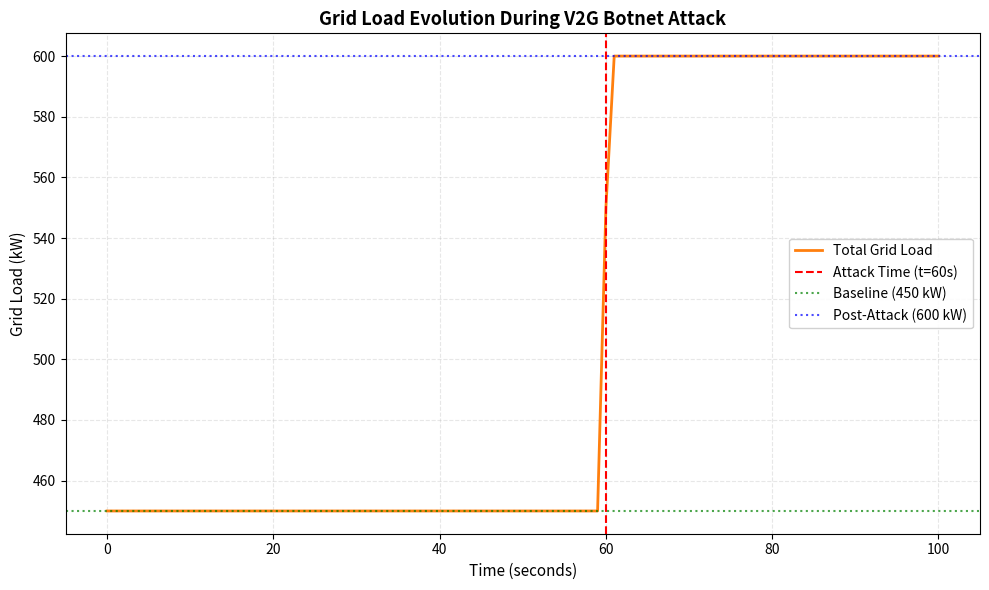
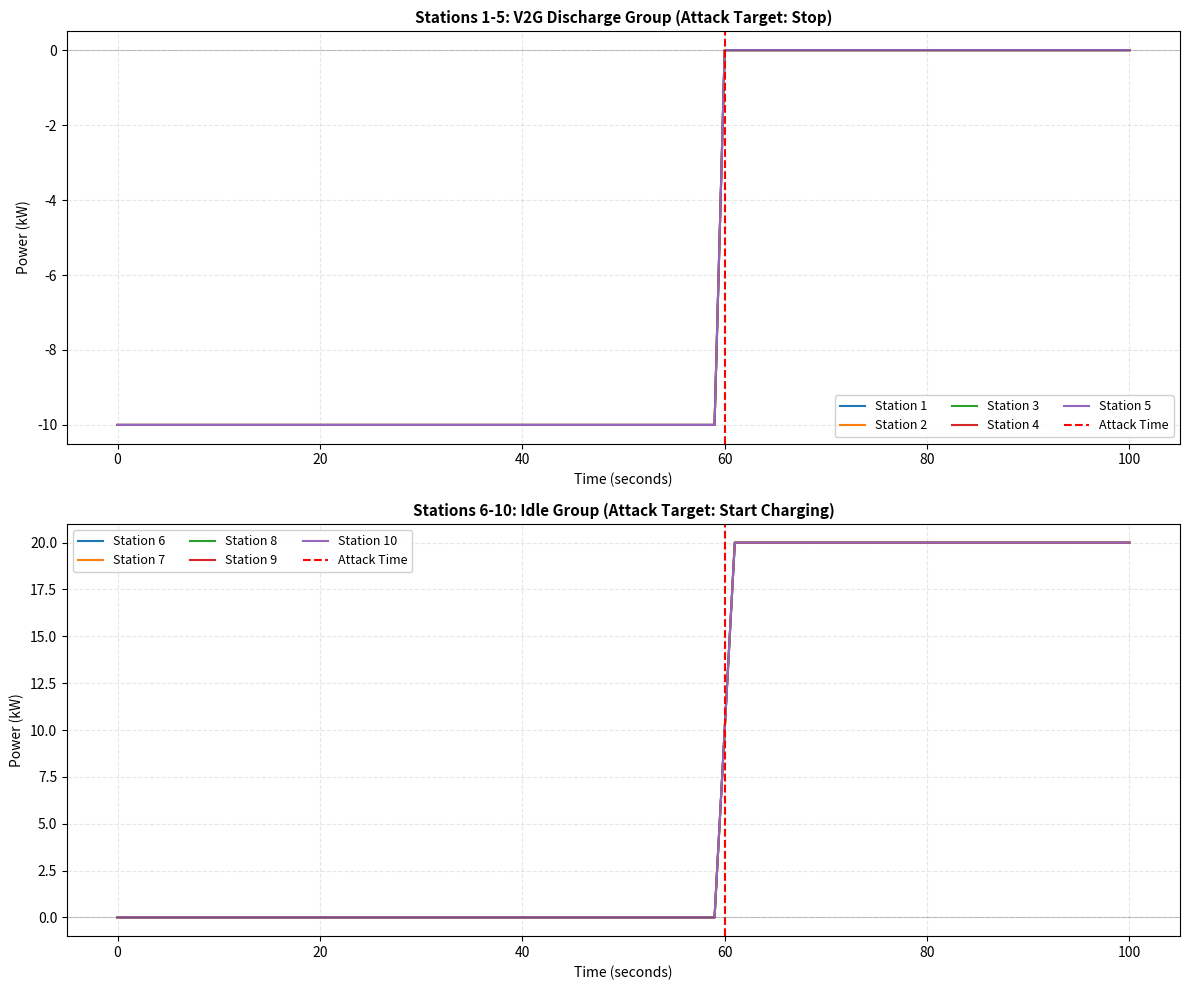
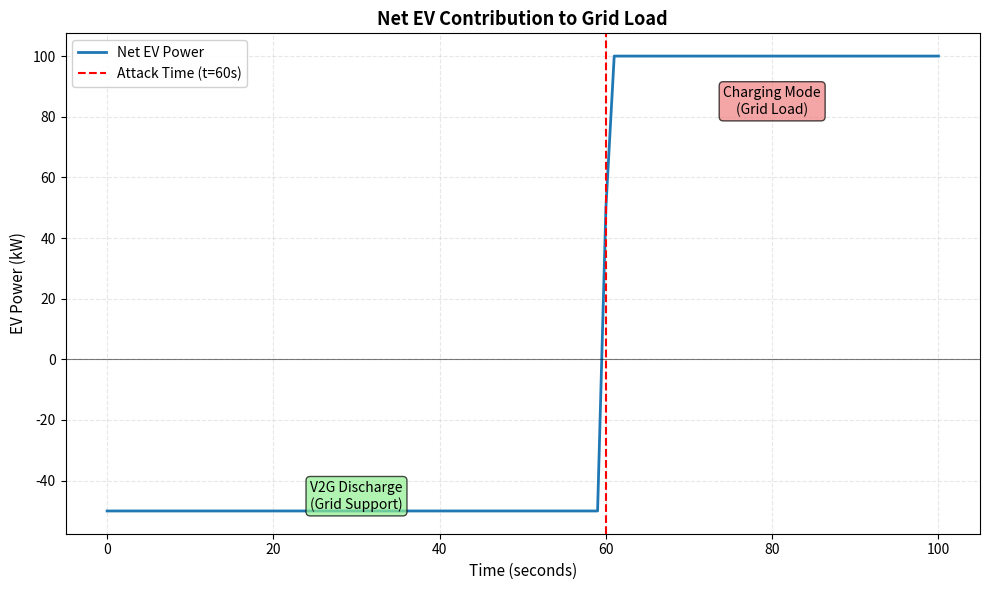

Here is the Python script that generated these plots, in order:
"""
V2G Botnet Simulation Module
=============================

Professional simulation framework for analyzing V2G (Vehicle-to-Grid) botnet attacks
on electric vehicle charging infrastructure using OCPP protocol.

Author: Research Team
Date: November 2025
Version: 2.0
License: MIT
"""

import numpy as np
import matplotlib.pyplot as plt
import argparse
import json
import logging
from pathlib import Path
from dataclasses import dataclass, field, asdict
from typing import List, Optional, Dict, Tuple
from datetime import datetime
from enum import Enum


# =========================
# Configuration & Constants
# =========================

class OCPPCommand(Enum):
    """OCPP protocol command types."""
    REMOTE_START = "RemoteStartTransaction"
    REMOTE_STOP = "RemoteStopTransaction"


@dataclass
class SimConfig:
    """
    Simulation configuration parameters.
    
    Attributes:
        T_max: Total simulation duration in seconds
        dt: Time step size in seconds
        base_load_kw: Base grid load excluding EVs in kW
        n_stations: Total number of charging stations
        attack_time_s: Attack trigger time in seconds
        initial_discharge_kw: Initial V2G discharge power for stations 1-5 in kW
        attack_charge_kw: Charging power for stations 6-10 after attack in kW
        ramp_rate_kw_per_s: Maximum power change rate in kW/s
        jitter_window_s: Command distribution jitter window in seconds (0=synchronous)
        noise_std_kw: Measurement/power noise standard deviation in kW
        seed: Random number generator seed for reproducibility
    """
    T_max: int = 100
    dt: int = 1
    base_load_kw: float = 500.0
    n_stations: int = 10
    attack_time_s: int = 60
    initial_discharge_kw: float = -10.0
    attack_charge_kw: float = 20.0
    ramp_rate_kw_per_s: float = 10.0
    jitter_window_s: int = 0
    noise_std_kw: float = 0.0
    seed: Optional[int] = 42

    def validate(self) -> None:
        """Validate configuration parameters."""
        if self.T_max <= 0:
            raise ValueError("T_max must be positive")
        if self.dt <= 0 or self.dt > self.T_max:
            raise ValueError("dt must be positive and <= T_max")
        if self.n_stations <= 0:
            raise ValueError("n_stations must be positive")
        if self.attack_time_s < 0 or self.attack_time_s >= self.T_max:
            raise ValueError("attack_time_s must be within [0, T_max)")
        if self.ramp_rate_kw_per_s < 0:
            raise ValueError("ramp_rate_kw_per_s must be non-negative")
        if self.jitter_window_s < 0:
            raise ValueError("jitter_window_s must be non-negative")
        if self.noise_std_kw < 0:
            raise ValueError("noise_std_kw must be non-negative")

    def save(self, filepath: Path) -> None:
        """Save configuration to JSON file."""
        with open(filepath, 'w', encoding='utf-8') as f:
            json.dump(asdict(self), f, indent=2, ensure_ascii=False)
        logging.info(f"Configuration saved to {filepath}")

    @classmethod
    def load(cls, filepath: Path) -> 'SimConfig':
        """Load configuration from JSON file."""
        with open(filepath, 'r', encoding='utf-8') as f:
            data = json.load(f)
        config = cls(**data)
        logging.info(f"Configuration loaded from {filepath}")
        return config


# =========================
# Station Model
# =========================

@dataclass
class Station:
    """
    Charging station model with power ramping dynamics.
    
    Attributes:
        station_id: Unique station identifier
        power_kw: Current power output/input in kW (negative=discharge, positive=charge)
        target_power_kw: Target power setpoint in kW
        ramp_rate_kw_per_s: Maximum power change rate in kW/s
        history_kw: Time-series history of power values
    """
    station_id: int
    power_kw: float = 0.0
    target_power_kw: float = 0.0
    ramp_rate_kw_per_s: float = 10.0
    history_kw: List[float] = field(default_factory=list)

    def step(self, dt: float, noise_std_kw: float = 0.0, 
             rng: Optional[np.random.Generator] = None) -> None:
        """
        Execute one simulation time step with ramp-rate limiting.
        
        Args:
            dt: Time step size in seconds
            noise_std_kw: Standard deviation of Gaussian noise to add
            rng: Random number generator instance
        """
        # Apply ramp-rate limited power change
        delta = self.target_power_kw - self.power_kw
        max_step = self.ramp_rate_kw_per_s * dt
        
        if delta > 0:
            delta = min(delta, max_step)
        else:
            delta = max(delta, -max_step)
        
        self.power_kw += delta

        # Add measurement noise if specified
        if noise_std_kw > 0 and rng is not None:
            self.power_kw += rng.normal(0.0, noise_std_kw)

        self.history_kw.append(self.power_kw)

    def get_statistics(self) -> Dict[str, float]:
        """Calculate statistical metrics for station power history."""
        history = np.array(self.history_kw)
        return {
            'mean_kw': float(np.mean(history)),
            'std_kw': float(np.std(history)),
            'min_kw': float(np.min(history)),
            'max_kw': float(np.max(history)),
            'final_kw': float(history[-1]) if len(history) > 0 else 0.0
        }


# =========================
# OCPP Event System
# =========================

@dataclass
class OcppEvent:
    """
    OCPP protocol command event.
    
    Attributes:
        time_s: Event trigger time in seconds
        station_ids: List of target station IDs
        command: OCPP command type
        target_power_kw: Target power after command execution
    """
    time_s: int
    station_ids: List[int]
    command: OCPPCommand
    target_power_kw: float

    def __str__(self) -> str:
        """String representation for logging."""
        return (f"[t={self.time_s:04d}s] {self.command.value} -> "
                f"stations {self.station_ids} target={self.target_power_kw:.1f} kW")


# =========================
# Simulation Engine
# =========================

class V2GBotnetSim:
    """
    Main simulation engine for V2G botnet attack scenarios.
    
    This class orchestrates the entire simulation including:
    - Station power dynamics
    - OCPP event scheduling and execution
    - Grid load calculations
    - Data collection and analysis
    """

    def __init__(self, config: SimConfig, output_dir: Optional[Path] = None):
        """
        Initialize simulation engine.
        
        Args:
            config: Simulation configuration object
            output_dir: Directory for output files (default: current directory)
        """
        config.validate()
        self.cfg = config
        self.output_dir = output_dir or Path.cwd()
        self.output_dir.mkdir(parents=True, exist_ok=True)
        
        # Time array
        self.times = np.arange(0, self.cfg.T_max + self.cfg.dt, self.cfg.dt)
        
        # Random number generator
        self.rng = (np.random.default_rng(self.cfg.seed) 
                    if self.cfg.seed is not None 
                    else np.random.default_rng())
        
        # Initialize stations
        self.stations = [
            Station(
                station_id=i+1,
                power_kw=0.0,
                target_power_kw=0.0,
                ramp_rate_kw_per_s=self.cfg.ramp_rate_kw_per_s
            ) for i in range(self.cfg.n_stations)
        ]
        
        # Event system
        self.events: List[OcppEvent] = []
        
        # Time-series data
        self.net_ev_power_kw: List[float] = []
        self.total_grid_load_kw: List[float] = []
        
        logging.info("Simulation engine initialized")
        logging.info(f"Configuration: {self.cfg.n_stations} stations, "
                    f"T_max={self.cfg.T_max}s, attack at t={self.cfg.attack_time_s}s")

    def init_conditions(self) -> None:
        """
        Set initial conditions for all stations.
        
        Stations 1-5: V2G discharge mode
        Stations 6-10: Idle mode
        """
        for i in range(self.cfg.n_stations):
            if 0 <= i <= 4:  # Stations 1-5
                self.stations[i].power_kw = self.cfg.initial_discharge_kw
                self.stations[i].target_power_kw = self.cfg.initial_discharge_kw
            else:  # Stations 6-10
                self.stations[i].power_kw = 0.0
                self.stations[i].target_power_kw = 0.0
        
        logging.info("Initial conditions set: Stations 1-5 discharging, 6-10 idle")

    def schedule_attack(self) -> None:
        """
        Schedule botnet attack events with optional command jitter.
        
        Creates two types of events:
        1. RemoteStopTransaction for stations 1-5 (stop discharge)
        2. RemoteStartTransaction for stations 6-10 (start charging)
        """
        # Schedule stop commands for stations 1-5
        stop_offsets = self._jitter_offsets(5, self.cfg.jitter_window_s)
        for idx, sid in enumerate(range(1, 6)):
            t_event = self.cfg.attack_time_s + stop_offsets[idx]
            self.events.append(
                OcppEvent(
                    time_s=t_event,
                    station_ids=[sid],
                    command=OCPPCommand.REMOTE_STOP,
                    target_power_kw=0.0
                )
            )
        
        # Schedule start commands for stations 6-10
        start_offsets = self._jitter_offsets(5, self.cfg.jitter_window_s)
        for idx, sid in enumerate(range(6, 11)):
            t_event = self.cfg.attack_time_s + start_offsets[idx]
            self.events.append(
                OcppEvent(
                    time_s=t_event,
                    station_ids=[sid],
                    command=OCPPCommand.REMOTE_START,
                    target_power_kw=self.cfg.attack_charge_kw
                )
            )
        
        logging.info(f"Attack scheduled: {len(self.events)} OCPP events created")

    def _jitter_offsets(self, n: int, window_s: int) -> List[int]:
        """
        Generate random time offsets for command distribution.
        
        Args:
            n: Number of offsets to generate
            window_s: Jitter window size in seconds
            
        Returns:
            List of time offsets in seconds
        """
        if window_s <= 0:
            return [0] * n
        return list(self.rng.integers(low=0, high=window_s + 1, size=n))

    def apply_events(self, t: int) -> None:
        """
        Apply scheduled events at current time step.
        
        Args:
            t: Current simulation time in seconds
        """
        for event in [e for e in self.events if e.time_s == t]:
            for sid in event.station_ids:
                st = self.stations[sid - 1]
                st.target_power_kw = event.target_power_kw
            logging.info(str(event))

    def step(self, t: int) -> None:
        """
        Execute one simulation time step.
        
        Args:
            t: Current simulation time in seconds
        """
        # Apply scheduled events
        self.apply_events(t)
        
        # Update all stations
        for st in self.stations:
            st.step(self.cfg.dt, noise_std_kw=self.cfg.noise_std_kw, rng=self.rng)
        
        # Calculate aggregate metrics
        net_ev = sum(st.power_kw for st in self.stations)
        total_load = self.cfg.base_load_kw + net_ev
        
        self.net_ev_power_kw.append(net_ev)
        self.total_grid_load_kw.append(total_load)

    def run(self) -> None:
        """Execute complete simulation run."""
        logging.info("=" * 60)
        logging.info("Starting simulation run")
        logging.info("=" * 60)
        
        self.init_conditions()
        self.schedule_attack()
        
        for t in self.times:
            self.step(int(t))
        
        logging.info("Simulation completed successfully")

    # =========================
    # Analysis & Metrics
    # =========================

    def calculate_metrics(self) -> Dict[str, float]:
        """
        Calculate key performance metrics from simulation results.
        
        Returns:
            Dictionary of metric names and values
        """
        baseline_load = self.cfg.base_load_kw + (5 * self.cfg.initial_discharge_kw)
        post_attack_load = self.cfg.base_load_kw + (5 * self.cfg.attack_charge_kw)
        
        # Find actual peak load
        total_load_array = np.array(self.total_grid_load_kw)
        peak_load = float(np.max(total_load_array))
        peak_time = int(np.argmax(total_load_array))
        
        # Calculate load swing
        load_swing = post_attack_load - baseline_load
        
        return {
            'baseline_load_kw': baseline_load,
            'expected_post_attack_load_kw': post_attack_load,
            'peak_load_kw': peak_load,
            'peak_time_s': peak_time,
            'load_swing_kw': load_swing,
            'swing_percentage': (load_swing / baseline_load) * 100,
        }

    def generate_report(self) -> str:
        """
        Generate comprehensive text report of simulation results.
        
        Returns:
            Formatted report string
        """
        metrics = self.calculate_metrics()
        
        report = []
        report.append("=" * 70)
        report.append("V2G BOTNET ATTACK SIMULATION REPORT")
        report.append("=" * 70)
        report.append(f"Generated: {datetime.now().strftime('%Y-%m-%d %H:%M:%S')}")
        report.append("")
        
        report.append("CONFIGURATION")
        report.append("-" * 70)
        report.append(f"  Simulation duration:        {self.cfg.T_max} seconds")
        report.append(f"  Time step:                  {self.cfg.dt} seconds")
        report.append(f"  Number of stations:         {self.cfg.n_stations}")
        report.append(f"  Attack time:                {self.cfg.attack_time_s} seconds")
        report.append(f"  Base grid load:             {self.cfg.base_load_kw:.1f} kW")
        report.append(f"  Initial discharge power:    {self.cfg.initial_discharge_kw:.1f} kW")
        report.append(f"  Attack charge power:        {self.cfg.attack_charge_kw:.1f} kW")
        report.append(f"  Ramp rate:                  {self.cfg.ramp_rate_kw_per_s:.1f} kW/s")
        report.append(f"  Command jitter window:      {self.cfg.jitter_window_s} seconds")
        report.append(f"  Noise std deviation:        {self.cfg.noise_std_kw:.1f} kW")
        report.append("")
        
        report.append("ATTACK IMPACT METRICS")
        report.append("-" * 70)
        report.append(f"  Baseline load (pre-attack): {metrics['baseline_load_kw']:>10.1f} kW")
        report.append(f"  Expected post-attack load:  {metrics['expected_post_attack_load_kw']:>10.1f} kW")
        report.append(f"  Peak load observed:         {metrics['peak_load_kw']:>10.1f} kW")
        report.append(f"  Peak time:                  {metrics['peak_time_s']:>10d} seconds")
        report.append(f"  Load swing:                 {metrics['load_swing_kw']:>10.1f} kW")
        report.append(f"  Swing percentage:           {metrics['swing_percentage']:>10.1f} %")
        report.append("")
        
        report.append("STATION STATISTICS")
        report.append("-" * 70)
        report.append(f"{'ID':<6} {'Mean (kW)':<12} {'Std (kW)':<12} {'Min (kW)':<12} "
                     f"{'Max (kW)':<12} {'Final (kW)':<12}")
        report.append("-" * 70)
        
        for st in self.stations:
            stats = st.get_statistics()
            report.append(
                f"{st.station_id:<6} "
                f"{stats['mean_kw']:<12.2f} "
                f"{stats['std_kw']:<12.2f} "
                f"{stats['min_kw']:<12.2f} "
                f"{stats['max_kw']:<12.2f} "
                f"{stats['final_kw']:<12.2f}"
            )
        
        report.append("=" * 70)
        
        return "\n".join(report)

    # =========================
    # Visualization
    # =========================

    def plot_total_load(self, save_path: Optional[Path] = None) -> None:
        """
        Plot total grid load over time.
        
        Args:
            save_path: Output file path (default: output_dir/v2g_attack_load.png)
        """
        if save_path is None:
            save_path = self.output_dir / "v2g_attack_load.png"
        
        plt.figure(figsize=(10, 6))
        plt.plot(self.times, self.total_grid_load_kw, 
                color="tab:orange", linewidth=2, label="Total Grid Load")
        plt.axvline(self.cfg.attack_time_s, color="r", linestyle="--", 
                   linewidth=1.5, label=f"Attack Time (t={self.cfg.attack_time_s}s)")
        
        # Add baseline and post-attack reference lines
        metrics = self.calculate_metrics()
        plt.axhline(metrics['baseline_load_kw'], color='g', linestyle=':', 
                   alpha=0.7, label=f"Baseline ({metrics['baseline_load_kw']:.0f} kW)")
        plt.axhline(metrics['expected_post_attack_load_kw'], color='b', 
                   linestyle=':', alpha=0.7, 
                   label=f"Post-Attack ({metrics['expected_post_attack_load_kw']:.0f} kW)")
        
        plt.xlabel("Time (seconds)", fontsize=11)
        plt.ylabel("Grid Load (kW)", fontsize=11)
        plt.title("Grid Load Evolution During V2G Botnet Attack", fontsize=13, fontweight='bold')
        plt.grid(True, alpha=0.3, linestyle='--')
        plt.legend(loc="best", framealpha=0.9)
        plt.tight_layout()
        plt.savefig(save_path, dpi=300, bbox_inches='tight')
        plt.close()
        
        logging.info(f"Total load plot saved to {save_path}")

    def plot_station_powers(self, save_path: Optional[Path] = None) -> None:
        """
        Plot individual station power profiles.
        
        Args:
            save_path: Output file path (default: output_dir/v2g_attack_station_powers.png)
        """
        if save_path is None:
            save_path = self.output_dir / "v2g_attack_station_powers.png"
        
        fig, (ax1, ax2) = plt.subplots(2, 1, figsize=(12, 10))
        
        # Plot stations 1-5 (discharge group)
        for st in self.stations[:5]:
            ax1.plot(self.times, st.history_kw, linewidth=1.5, 
                    label=f"Station {st.station_id}")
        ax1.axvline(self.cfg.attack_time_s, color="r", linestyle="--", 
                   linewidth=1.5, label="Attack Time")
        ax1.axhline(0, color='k', linestyle='-', linewidth=0.5, alpha=0.3)
        ax1.set_xlabel("Time (seconds)", fontsize=10)
        ax1.set_ylabel("Power (kW)", fontsize=10)
        ax1.set_title("Stations 1-5: V2G Discharge Group (Attack Target: Stop)", 
                     fontsize=11, fontweight='bold')
        ax1.grid(True, alpha=0.3, linestyle='--')
        ax1.legend(ncol=3, fontsize=9, framealpha=0.9)
        
        # Plot stations 6-10 (charge group)
        for st in self.stations[5:]:
            ax2.plot(self.times, st.history_kw, linewidth=1.5, 
                    label=f"Station {st.station_id}")
        ax2.axvline(self.cfg.attack_time_s, color="r", linestyle="--", 
                   linewidth=1.5, label="Attack Time")
        ax2.axhline(0, color='k', linestyle='-', linewidth=0.5, alpha=0.3)
        ax2.set_xlabel("Time (seconds)", fontsize=10)
        ax2.set_ylabel("Power (kW)", fontsize=10)
        ax2.set_title("Stations 6-10: Idle Group (Attack Target: Start Charging)", 
                     fontsize=11, fontweight='bold')
        ax2.grid(True, alpha=0.3, linestyle='--')
        ax2.legend(ncol=3, fontsize=9, framealpha=0.9)
        
        plt.tight_layout()
        plt.savefig(save_path, dpi=300, bbox_inches='tight')
        plt.close()
        
        logging.info(f"Station power plots saved to {save_path}")

    def plot_ev_contribution(self, save_path: Optional[Path] = None) -> None:
        """
        Plot EV contribution to grid load separately.
        
        Args:
            save_path: Output file path (default: output_dir/v2g_attack_ev_contribution.png)
        """
        if save_path is None:
            save_path = self.output_dir / "v2g_attack_ev_contribution.png"
        
        plt.figure(figsize=(10, 6))
        plt.plot(self.times, self.net_ev_power_kw, 
                color="tab:blue", linewidth=2, label="Net EV Power")
        plt.axvline(self.cfg.attack_time_s, color="r", linestyle="--", 
                   linewidth=1.5, label=f"Attack Time (t={self.cfg.attack_time_s}s)")
        plt.axhline(0, color='k', linestyle='-', linewidth=0.8, alpha=0.5)
        
        plt.xlabel("Time (seconds)", fontsize=11)
        plt.ylabel("EV Power (kW)", fontsize=11)
        plt.title("Net EV Contribution to Grid Load", fontsize=13, fontweight='bold')
        plt.grid(True, alpha=0.3, linestyle='--')
        plt.legend(loc="best", framealpha=0.9)
        
        # Add annotation for discharge/charge regions
        plt.text(self.cfg.attack_time_s / 2, min(self.net_ev_power_kw) * 0.8, 
                'V2G Discharge\n(Grid Support)', 
                ha='center', va='top', fontsize=10, 
                bbox=dict(boxstyle='round', facecolor='lightgreen', alpha=0.7))
        plt.text(self.cfg.attack_time_s + (self.cfg.T_max - self.cfg.attack_time_s) / 2, 
                max(self.net_ev_power_kw) * 0.8, 
                'Charging Mode\n(Grid Load)', 
                ha='center', va='bottom', fontsize=10, 
                bbox=dict(boxstyle='round', facecolor='lightcoral', alpha=0.7))
        
        plt.tight_layout()
        plt.savefig(save_path, dpi=300, bbox_inches='tight')
        plt.close()
        
        logging.info(f"EV contribution plot saved to {save_path}")

    # =========================
    # Output Management
    # =========================

    def save_results(self) -> None:
        """Save all simulation results, plots, and reports."""
        # Save configuration
        self.cfg.save(self.output_dir / "simulation_config.json")
        
        # Save time-series data
        data = {
            'time_s': self.times.tolist(),
            'total_grid_load_kw': self.total_grid_load_kw,
            'net_ev_power_kw': self.net_ev_power_kw,
            'stations': {
                st.station_id: st.history_kw for st in self.stations
            }
        }
        with open(self.output_dir / "simulation_data.json", 'w', encoding='utf-8') as f:
            json.dump(data, f, indent=2, ensure_ascii=False)
        logging.info(f"Time-series data saved to {self.output_dir / 'simulation_data.json'}")
        
        # Generate and save report
        report = self.generate_report()
        report_path = self.output_dir / "simulation_report.txt"
        with open(report_path, 'w', encoding='utf-8') as f:
            f.write(report)
        logging.info(f"Report saved to {report_path}")
        print("\n" + report)
        
        # Generate plots
        self.plot_total_load()
        self.plot_station_powers()
        self.plot_ev_contribution()
        
        logging.info("All results saved successfully")


# =========================
# Command Line Interface
# =========================

def setup_logging(verbose: bool = False) -> None:
    """
    Configure logging system.
    
    Args:
        verbose: Enable debug-level logging if True
    """
    level = logging.DEBUG if verbose else logging.INFO
    logging.basicConfig(
        level=level,
        format='%(asctime)s - %(levelname)s - %(message)s',
        datefmt='%Y-%m-%d %H:%M:%S'
    )


def parse_arguments() -> argparse.Namespace:
    """Parse command line arguments."""
    parser = argparse.ArgumentParser(
        description="V2G Botnet Attack Simulation Framework",
        formatter_class=argparse.ArgumentDefaultsHelpFormatter
    )
    
    parser.add_argument(
        '--config', type=Path, default=None,
        help='Path to configuration JSON file'
    )
    parser.add_argument(
        '--output-dir', type=Path, default=Path('simulation_output'),
        help='Output directory for results'
    )
    parser.add_argument(
        '--T-max', type=int, default=100,
        help='Total simulation duration (seconds)'
    )
    parser.add_argument(
        '--n-stations', type=int, default=10,
        help='Number of charging stations'
    )
    parser.add_argument(
        '--attack-time', type=int, default=60,
        help='Attack trigger time (seconds)'
    )
    parser.add_argument(
        '--jitter-window', type=int, default=0,
        help='Command jitter window (seconds, 0=synchronous)'
    )
    parser.add_argument(
        '--noise-std', type=float, default=0.0,
        help='Power measurement noise std deviation (kW)'
    )
    parser.add_argument(
        '--seed', type=int, default=42,
        help='Random seed for reproducibility (None for random)'
    )
    parser.add_argument(
        '--verbose', '-v', action='store_true',
        help='Enable verbose logging'
    )
    
    return parser.parse_args()


# =========================
# Main Entry Point
# =========================

def main():
    """Main execution function."""
    args = parse_arguments()
    setup_logging(args.verbose)
    
    try:
        # Load or create configuration
        if args.config:
            config = SimConfig.load(args.config)
        else:
            config = SimConfig(
                T_max=args.T_max,
                dt=1,
                base_load_kw=500.0,
                n_stations=args.n_stations,
                attack_time_s=args.attack_time,
                initial_discharge_kw=-10.0,
                attack_charge_kw=20.0,
                ramp_rate_kw_per_s=10.0,
                jitter_window_s=args.jitter_window,
                noise_std_kw=args.noise_std,
                seed=args.seed
            )
        
        # Create and run simulation
        sim = V2GBotnetSim(config, output_dir=args.output_dir)
        sim.run()
        sim.save_results()
        
        logging.info("=" * 60)
        logging.info("Simulation completed successfully!")
        logging.info(f"Results available in: {args.output_dir.absolute()}")
        logging.info("=" * 60)
        
    except Exception as e:
        logging.error(f"Simulation failed: {str(e)}", exc_info=True)
        raise


if __name__ == "__main__":
    main()
